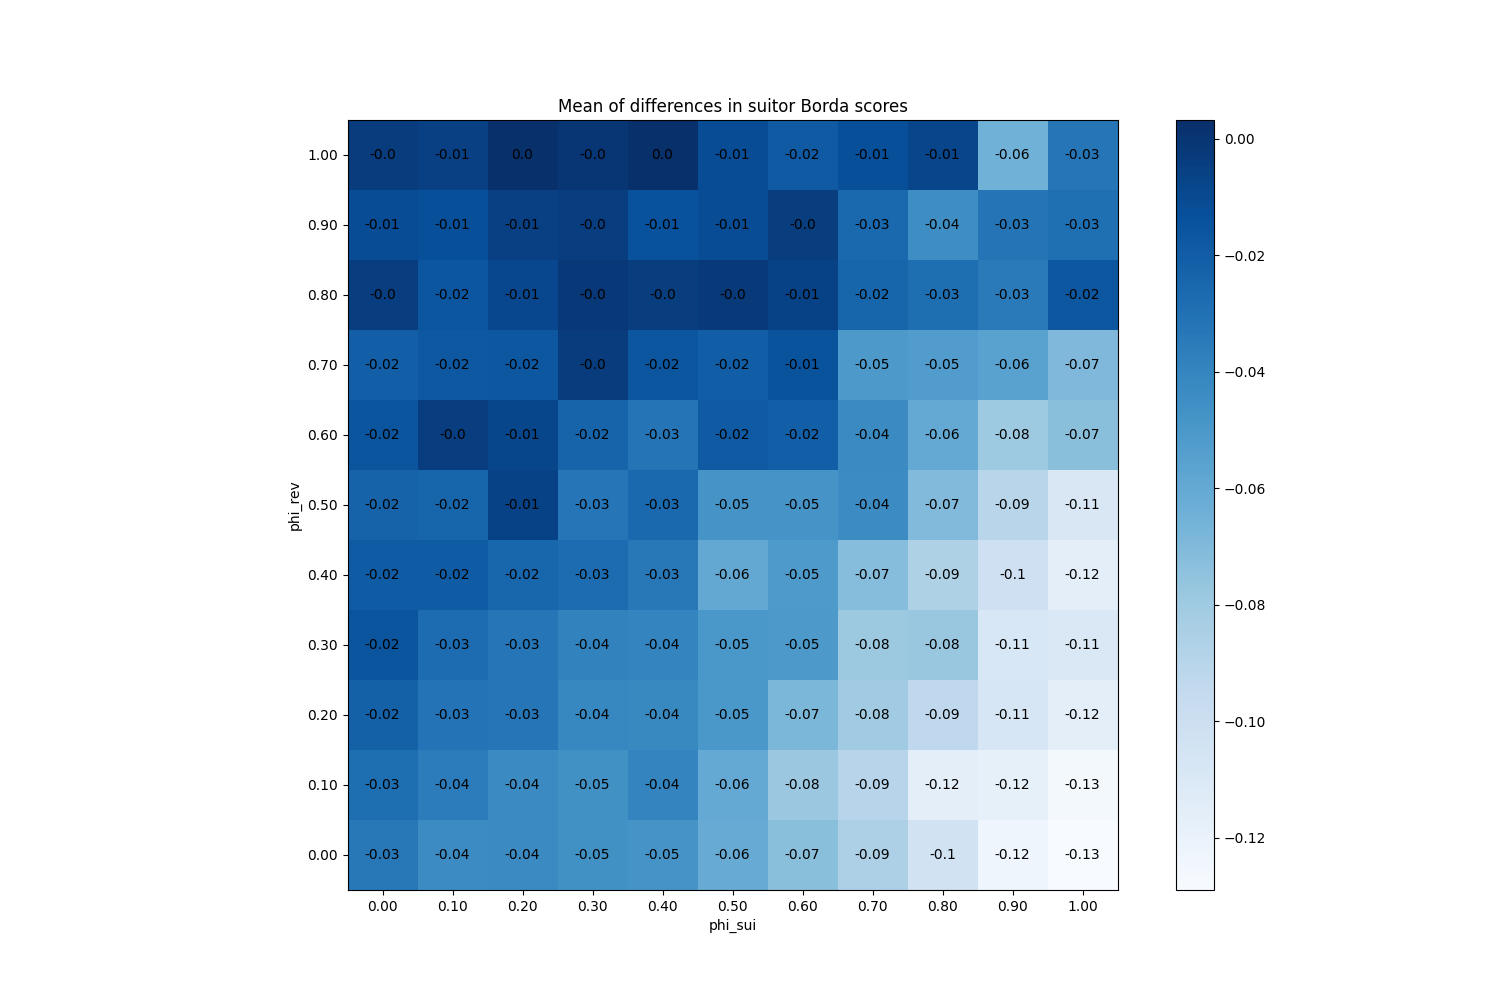

The data file committed next to this chart (first rows):
phi_sui, phi_rev
(0.0, 0.0), -0.0338
(0.0, 0.1), -0.0288
(0.0, 0.2), -0.0218
(0.0, 0.3), -0.01567
(0.0, 0.4), -0.0192
(0.0, 0.5), -0.02273
(0.0, 0.6), -0.01553
(0.0, 0.7), -0.02107
(0.0, 0.8), -0.004533
(0.0, 0.9), -0.01173
(0.0, 1.0), -0.0034
(0.1, 0.0), -0.04367
(0.1, 0.1), -0.0358
(0.1, 0.2), -0.0312
(0.1, 0.3), -0.02753
(0.1, 0.4), -0.01913
(0.1, 0.5), -0.02393
(0.1, 0.6), -0.0044
(0.1, 0.7), -0.0172
(0.1, 0.8), -0.01633
(0.1, 0.9), -0.01267
(0.1, 1.0), -0.0054
(0.2, 0.0), -0.04287
(0.2, 0.1), -0.04287
(0.2, 0.2), -0.03273
(0.2, 0.3), -0.03207
(0.2, 0.4), -0.02453
(0.2, 0.5), -0.0064
(0.2, 0.6), -0.008333
(0.2, 0.7), -0.01693
(0.2, 0.8), -0.0088
(0.2, 0.9), -0.005333
(0.2, 1.0), 0.0024
(0.3, 0.0), -0.04607
(0.3, 0.1), -0.046
(0.3, 0.2), -0.041
(0.3, 0.3), -0.0388
(0.3, 0.4), -0.02747
(0.3, 0.5), -0.0324
(0.3, 0.6), -0.0232
(0.3, 0.7), -0.003467
(0.3, 0.8), -0.001133
(0.3, 0.9), -0.004133
(0.3, 1.0), -0.0003333
(0.4, 0.0), -0.04813
(0.4, 0.1), -0.0398
(0.4, 0.2), -0.04173
(0.4, 0.3), -0.03987
(0.4, 0.4), -0.03393
(0.4, 0.5), -0.02573
(0.4, 0.6), -0.03167
(0.4, 0.7), -0.01627
(0.4, 0.8), -0.003867
(0.4, 0.9), -0.0134
(0.4, 1.0), 0.0032
(0.5, 0.0), -0.06167
(0.5, 0.1), -0.05987
(0.5, 0.2), -0.0498
(0.5, 0.3), -0.04987
(0.5, 0.4), -0.05933
... 61 more rows
